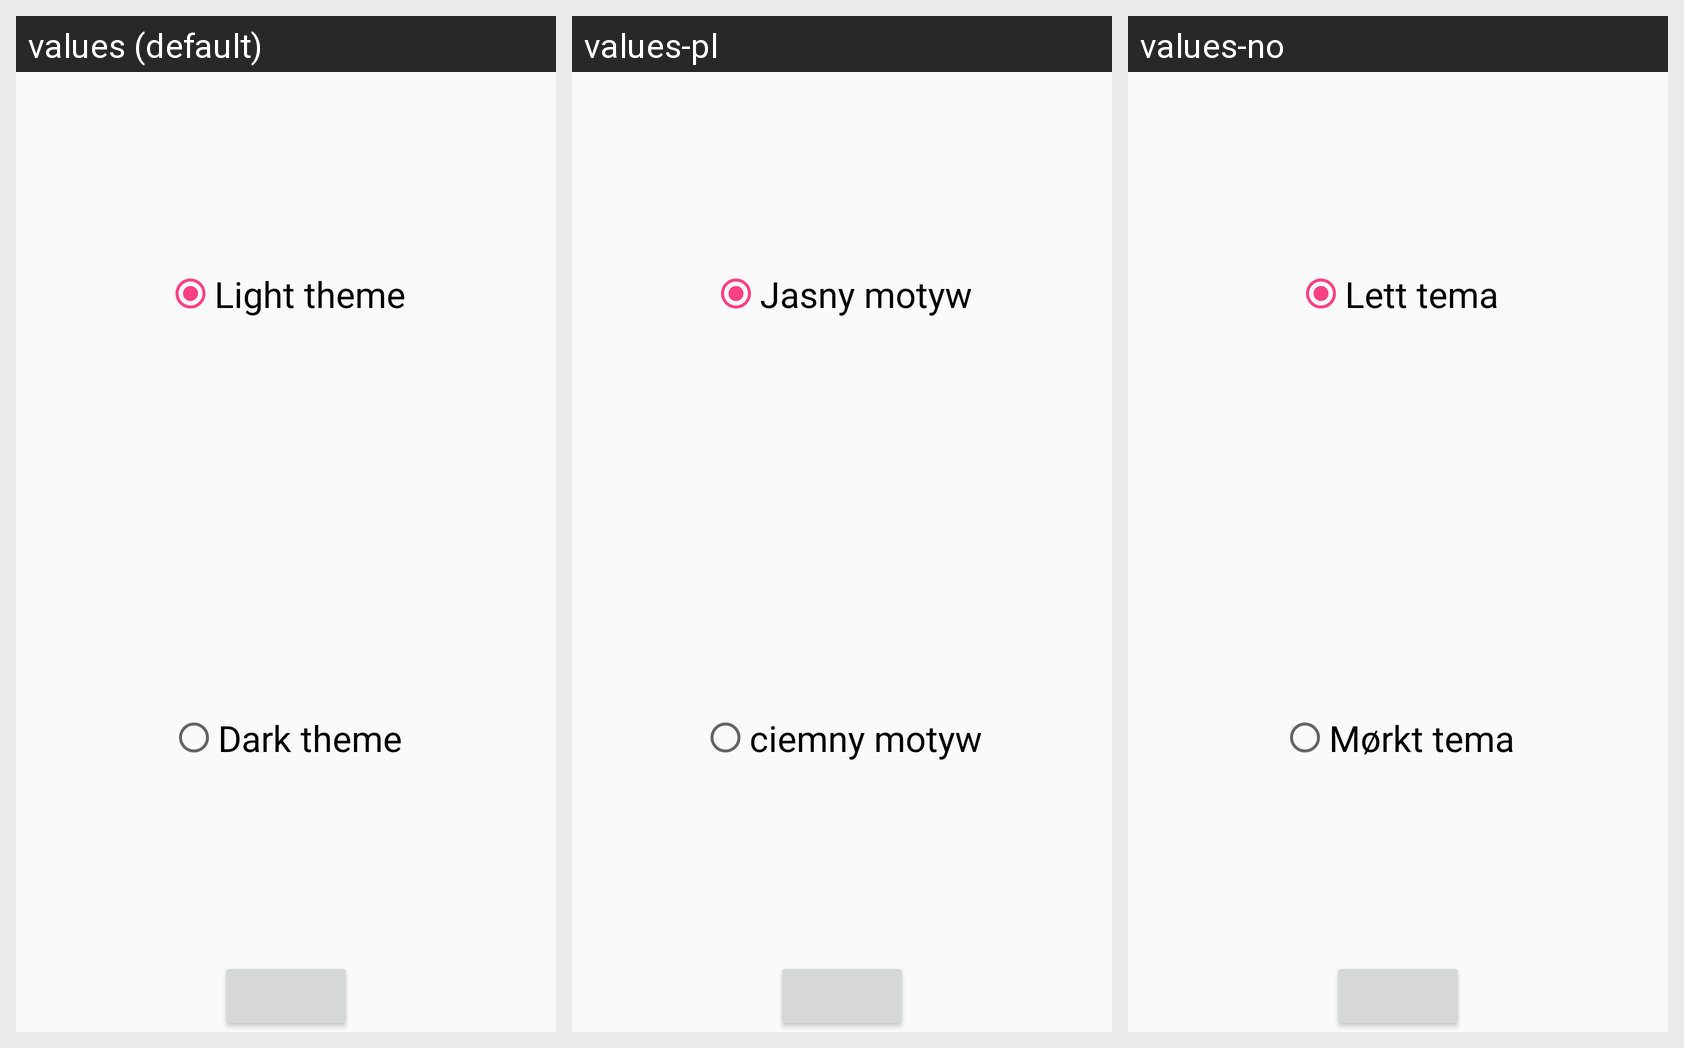

Translations of the strings shown on this Android screen, per locale in the grid:
Android screen res/layout/fragment_layout_chooser.xml rendered under 3 locales, left to right: values (default), values-pl, values-no. Device: Nexus 5 (rendered at 1080×1920; each locale shown at half size, 540×960, under a caption strip naming it); theme AppTheme.
Other locales in the repository, not shown: values-it, values-iw, values-ru.
Strings drawn on this screen, with the default value and each locale's value (text and hints the layout hard-codes, and strings that could not be matched under every locale, appear in the picture but are not listed):

light_theme
  values: Light theme
  values-pl: Jasny motyw
  values-no: Lett tema

dark_theme
  values: Dark theme
  values-pl: ciemny motyw
  values-no: Mørkt tema
